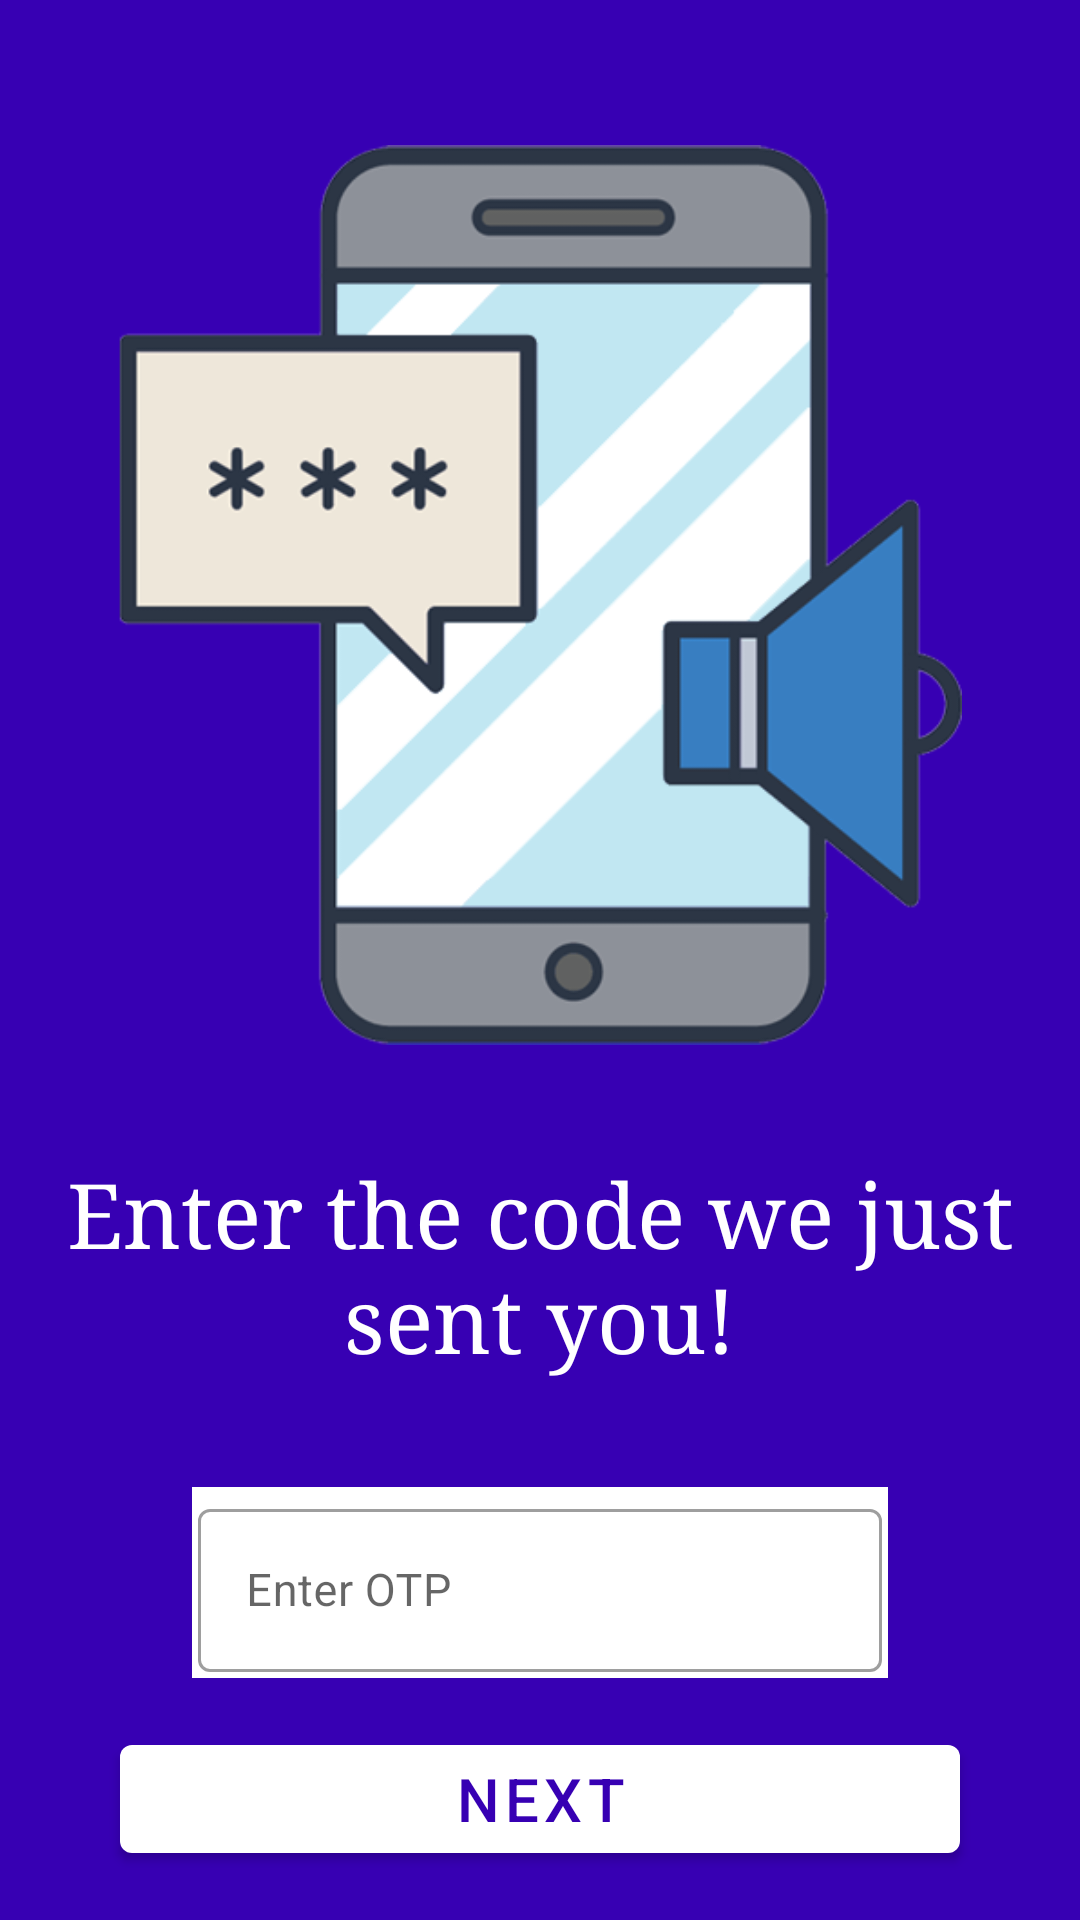

Produce the Android XML layout that renders to this screen, including the resource entries it uses.
<!-- AndroidManifest.xml: application theme Theme.PhonePe -->
<!-- res/layout/activity_o_t_p.xml -->
<?xml version="1.0" encoding="utf-8"?>

<androidx.constraintlayout.widget.ConstraintLayout xmlns:android="http://schemas.android.com/apk/res/android"
    xmlns:app="http://schemas.android.com/apk/res-auto"
    xmlns:tools="http://schemas.android.com/tools"
    android:layout_width="match_parent"
    android:layout_height="match_parent"
    android:background="@color/purple_700"
    tools:context=".OTPActivity">

    <ImageView
        android:id="@+id/imageView2"
        android:layout_width="wrap_content"
        android:layout_height="300dp"
        android:layout_marginTop="32dp"
        app:layout_constraintBottom_toTopOf="@+id/text4"
        app:layout_constraintEnd_toEndOf="parent"
        app:layout_constraintHorizontal_bias="0.5"
        app:layout_constraintStart_toStartOf="parent"
        app:layout_constraintTop_toTopOf="parent"
        app:srcCompat="@drawable/otplogo" />

    <TextView
        android:id="@+id/text4"
        android:layout_width="0dp"
        android:layout_height="wrap_content"
        android:layout_margin="20dp"
        android:fontFamily="serif"
        android:gravity="center"
        android:text="Enter the code we just sent you!"
        android:textColor="#FFFFFF"
        android:textSize="30sp"
        app:layout_constraintBottom_toTopOf="@+id/textInputId"
        app:layout_constraintEnd_toEndOf="parent"
        app:layout_constraintHorizontal_bias="0.5"
        app:layout_constraintStart_toStartOf="parent"
        app:layout_constraintTop_toBottomOf="@+id/imageView2" />

    <com.google.android.material.textfield.TextInputLayout
        android:id="@+id/textInputId"
        style="@style/Widget.MaterialComponents.TextInputLayout.OutlinedBox"
        android:layout_width="match_parent"
        android:layout_height="wrap_content"
        android:layout_marginStart="64dp"
        android:layout_marginEnd="64dp"
        android:background="#FFFFFF"
        android:hint="Enter OTP"
        android:padding="2dp"
        app:boxStrokeErrorColor="@android:color/holo_red_light"
        app:errorIconTint="@android:color/holo_red_light"
        app:errorTextColor="@android:color/holo_red_light"
        app:layout_constraintBottom_toTopOf="@+id/btnLogin2"
        app:layout_constraintEnd_toEndOf="parent"
        app:layout_constraintHorizontal_bias="0.5"
        app:layout_constraintStart_toStartOf="parent"
        app:layout_constraintTop_toBottomOf="@+id/text4">

        <com.google.android.material.textfield.TextInputEditText
            android:layout_width="match_parent"
            android:layout_height="wrap_content"
            android:inputType="number"
            android:maxLength="4"
            android:textColor="#000000"
            android:textSize="15sp" />
    </com.google.android.material.textfield.TextInputLayout>

    <com.google.android.material.button.MaterialButton
        android:id="@+id/btnLogin2"
        style="@style/Widget.MaterialComponents.Button"
        android:layout_width="match_parent"
        android:layout_height="wrap_content"
        android:layout_marginHorizontal="40dp"
        android:text="Next"
        android:textColor="@color/purple_700"
        android:textSize="20sp"
        android:visibility="visible"
        app:backgroundTint="#FFFFFF"
        app:layout_constraintBottom_toBottomOf="parent"
        app:layout_constraintEnd_toEndOf="parent"
        app:layout_constraintHorizontal_bias="0.5"
        app:layout_constraintStart_toStartOf="parent"
        app:layout_constraintTop_toBottomOf="@+id/textInputId" />

</androidx.constraintlayout.widget.ConstraintLayout>
<!-- resources referenced by this layout -->
<resources>
  <!-- drawable otplogo: png bitmap (drawable, 12429 bytes) -->
  <style name="Theme.PhonePe" parent="Theme.MaterialComponents.DayNight.DarkActionBar">
          
          <item name="colorPrimary">@color/purple_500</item>
          <item name="colorPrimaryVariant">@color/purple_700</item>
          <item name="colorOnPrimary">@color/white</item>
          
          <item name="colorSecondary">@color/teal_200</item>
          <item name="colorSecondaryVariant">@color/teal_700</item>
          <item name="colorOnSecondary">@color/black</item>
          
          <item name="android:statusBarColor" tools:targetApi="l">?attr/colorPrimaryVariant</item>
          
      </style>
  <!-- not gathered from this repository: default colours our renderer supplied (Android Studio template values) -->
  <color name="purple_500">#FF6200EE</color>
  <color name="purple_700">#FF3700B3</color>
  <color name="teal_200">#FF03DAC5</color>
  <color name="teal_700">#FF018786</color>
  <color name="black">#FF000000</color>
  <color name="white">#FFFFFFFF</color>
</resources>
